Image classification data set "diseases" (RobertMercieca/Dissertation on GitHub). Class labels (9): apple apple scab, apple cedar apple rust, apple healthy, grape black rot, grape esca black measles, grape healthy, potato early blight, potato late blight, potato healthy.

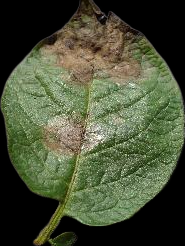
Label: potato late blight

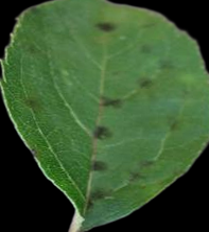
Label: apple apple scab

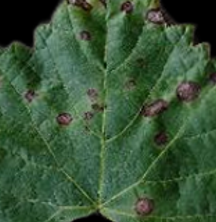
Label: grape black rot

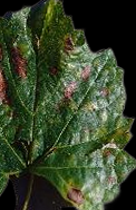
Label: grape esca black measles

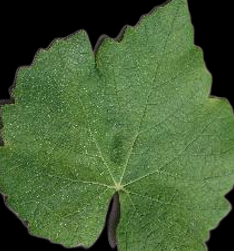
Label: grape healthy

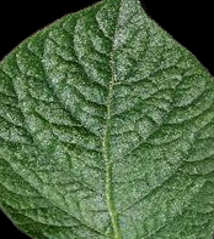
Label: potato healthy
